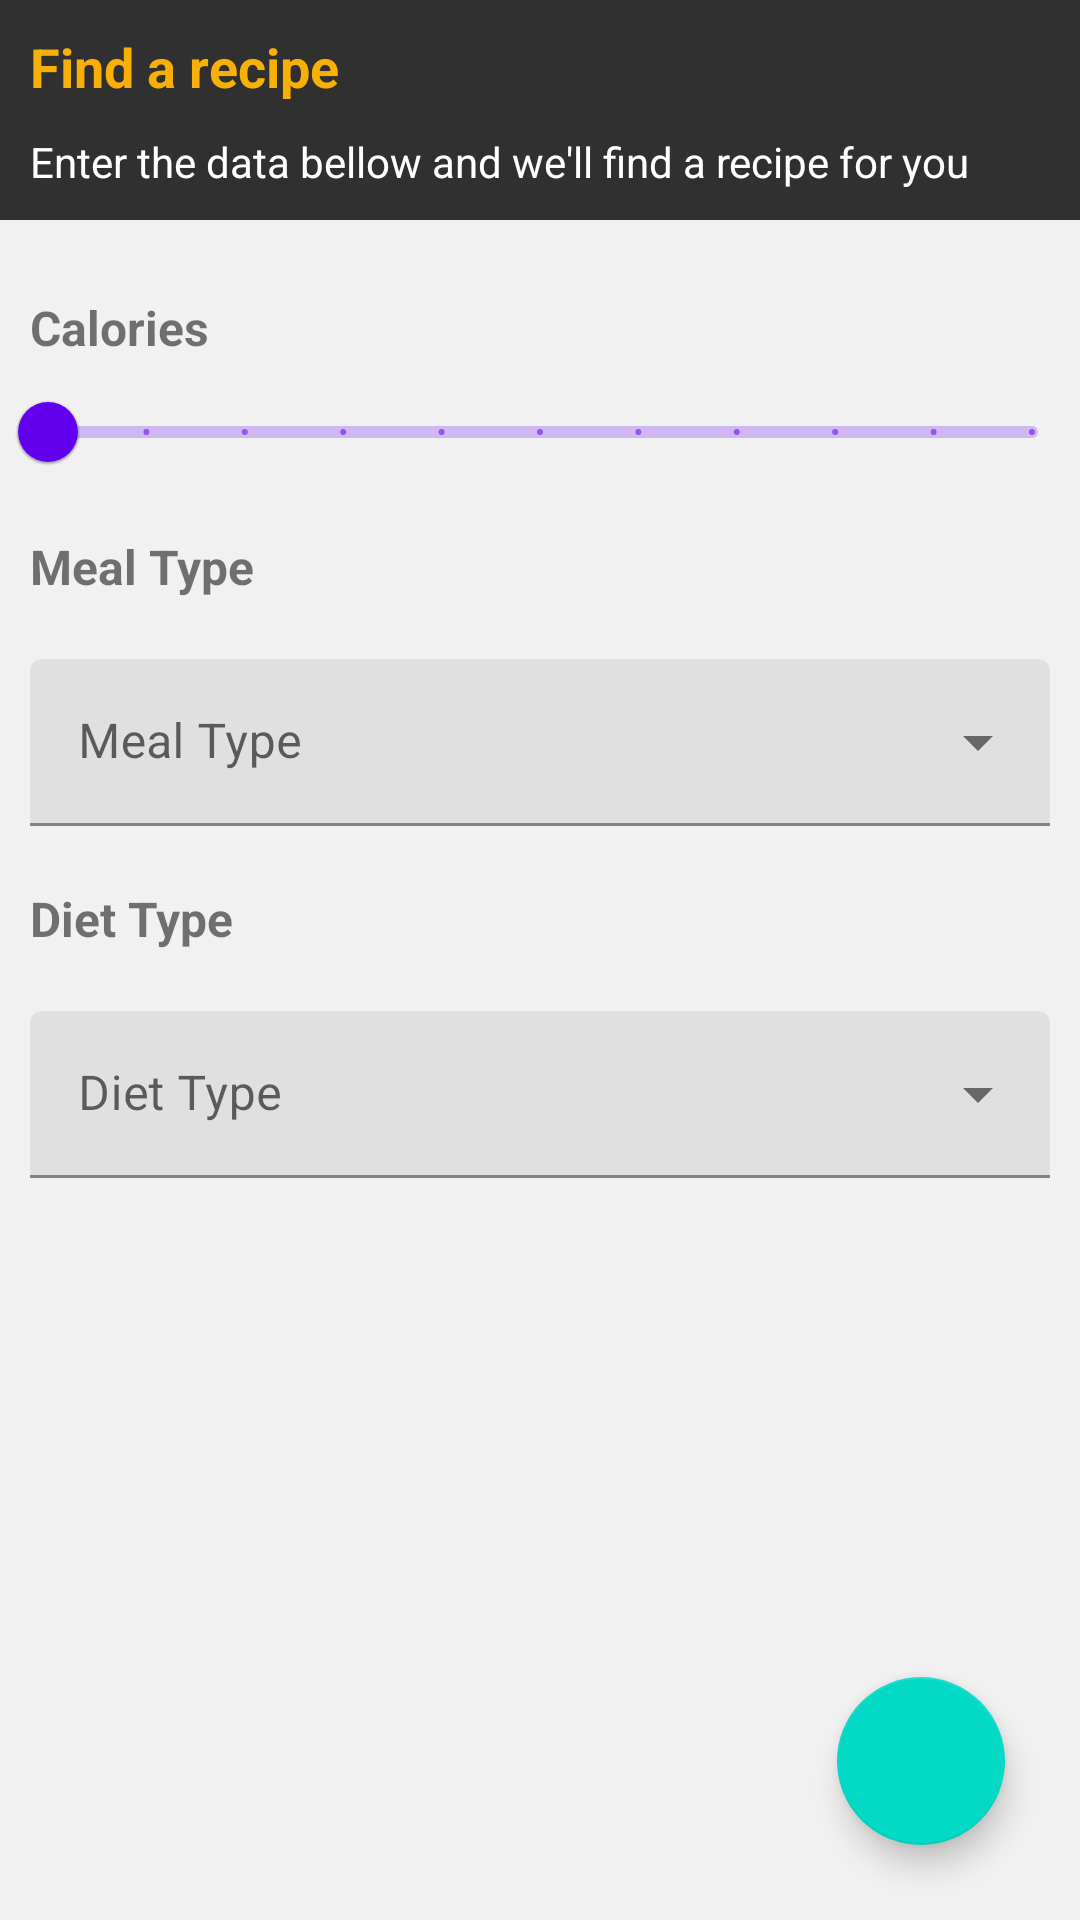

This screen was rendered from an Android layout file. Write that file and the resources it references.
<!-- AndroidManifest.xml: application theme AppTheme -->
<!-- res/layout/fragment_filters.xml -->
<?xml version="1.0" encoding="utf-8"?>
<androidx.constraintlayout.widget.ConstraintLayout xmlns:android="http://schemas.android.com/apk/res/android"
    xmlns:app="http://schemas.android.com/apk/res-auto"
    xmlns:tools="http://schemas.android.com/tools"
    android:layout_width="match_parent"
    android:layout_height="match_parent"
    android:background="@color/light_grey"
    tools:context=".ui.dashboard.filters.FiltersFragment">

    <View
        android:layout_width="match_parent"
        android:layout_height="0dp"
        android:background="@color/black"
        android:alpha="0.8"
        app:layout_constraintTop_toTopOf="parent"
        app:layout_constraintBottom_toBottomOf="@id/filter_screen_subheader"/>

    <TextView
        android:id="@+id/filter_screen_header"
        style="@style/h2_title_bold"
        android:textColor="@color/yellow"
        android:layout_width="match_parent"
        android:layout_height="wrap_content"
        android:paddingTop="@dimen/padding_10"
        android:text="@string/filter_screen_header"
        app:layout_constraintStart_toStartOf="parent"
        app:layout_constraintTop_toTopOf="parent" />

    <TextView
        android:id="@+id/filter_screen_subheader"
        android:layout_width="match_parent"
        android:layout_height="wrap_content"
        android:paddingStart="@dimen/padding_10"
        android:paddingBottom="@dimen/padding_10"
        android:textColor="@color/white"
        android:text="@string/filter_screen_subtxt"
        app:layout_constraintStart_toStartOf="parent"
        app:layout_constraintTop_toBottomOf="@+id/filter_screen_header" />

    <TextView
        android:id="@+id/calories_header"
        android:layout_width="match_parent"
        android:layout_height="wrap_content"
        android:layout_marginTop="@dimen/margin_25"
        android:paddingStart="@dimen/padding_10"
        android:text="@string/calories"
        android:textSize="16sp"
        android:textStyle="bold"
        app:layout_constraintStart_toStartOf="parent"
        app:layout_constraintTop_toBottomOf="@+id/filter_screen_subheader" />

    <com.google.android.material.slider.RangeSlider
        android:id="@+id/calories_slider"
        android:layout_width="match_parent"
        android:layout_height="wrap_content"
        android:stepSize="300.0"
        android:valueFrom="0.0"
        android:valueTo="3000.0"
        app:layout_constraintStart_toStartOf="parent"
        app:layout_constraintTop_toBottomOf="@+id/calories_header" />

    <TextView
        android:id="@+id/meal_type_header"
        android:layout_width="match_parent"
        android:layout_height="wrap_content"
        android:padding="@dimen/padding_10"
        android:text="@string/meal_type"
        android:textSize="16sp"
        android:textStyle="bold"
        app:layout_constraintStart_toStartOf="parent"
        app:layout_constraintTop_toBottomOf="@+id/calories_slider" />

    <com.google.android.material.textfield.TextInputLayout
        android:id="@+id/meal_type_dropdown"
        style="@style/Widget.MaterialComponents.TextInputLayout.FilledBox.ExposedDropdownMenu"
        android:layout_width="match_parent"
        android:layout_height="wrap_content"
        android:hint="@string/meal_type"
        android:padding="@dimen/padding_10"
        app:layout_constraintTop_toBottomOf="@id/meal_type_header">

        <AutoCompleteTextView
            android:id="@+id/meal_type_autocomplete"
            android:layout_width="match_parent"
            android:layout_height="wrap_content"
            android:inputType="none" />

    </com.google.android.material.textfield.TextInputLayout>

    <TextView
        android:id="@+id/diet_type_header"
        android:layout_width="match_parent"
        android:layout_height="wrap_content"
        android:padding="@dimen/padding_10"
        android:text="@string/diet_type"
        android:textSize="16sp"
        android:textStyle="bold"
        app:layout_constraintStart_toStartOf="parent"
        app:layout_constraintTop_toBottomOf="@+id/meal_type_dropdown" />

    <com.google.android.material.textfield.TextInputLayout
        android:id="@+id/diet_type_dropdown"
        style="@style/Widget.MaterialComponents.TextInputLayout.FilledBox.ExposedDropdownMenu"
        android:layout_width="match_parent"
        android:layout_height="wrap_content"
        android:hint="@string/diet_type"
        android:padding="@dimen/padding_10"
        app:layout_constraintTop_toBottomOf="@id/diet_type_header">

        <AutoCompleteTextView
            android:id="@+id/diet_autocomplete"
            android:layout_width="match_parent"
            android:layout_height="wrap_content"
            android:inputType="none" />

    </com.google.android.material.textfield.TextInputLayout>

    <com.google.android.material.floatingactionbutton.FloatingActionButton
        android:id="@+id/find_recipes_floating_btn"
        android:layout_width="wrap_content"
        android:layout_height="wrap_content"
        android:src="@drawable/search_icon_white"
        android:layout_margin="@dimen/margin_25"
        app:layout_constraintBottom_toBottomOf="parent"
        app:layout_constraintEnd_toEndOf="parent" />

</androidx.constraintlayout.widget.ConstraintLayout>
<!-- resources referenced by this layout -->
<resources>
  <color name="black">#000</color>
  <color name="light_grey">#f1f1f1</color>
  <color name="white">#fff</color>
  <color name="yellow">#f8b007</color>
  <dimen name="margin_25">25dp</dimen>
  <dimen name="padding_10">10dp</dimen>
  <string name="calories">Calories</string>
  <string name="diet_type">Diet Type</string>
  <string name="filter_screen_header">Find a recipe</string>
  <string name="filter_screen_subtxt">Enter the data bellow and we\'ll find a recipe for you</string>
  <string name="meal_type">Meal Type</string>
  <style name="h2_title_bold" parent="Widget.AppCompat.TextView">
          <item name="android:textColor">@color/black</item>
          <item name="android:textSize">18sp</item>
          <item name="android:textStyle">bold</item>
          <item name="android:padding">@dimen/padding_10</item>
      </style>
  <style name="AppTheme" parent="Theme.MaterialComponents.Light.NoActionBar">
          
          <item name="colorPrimary">@color/colorPrimary</item>
          <item name="colorPrimaryDark">@color/colorPrimaryDark</item>
          <item name="colorAccent">@color/colorAccent</item>
          <item name="android:statusBarColor">@color/orange</item>
      </style>
  <color name="colorPrimary">#6200EE</color>
  <color name="colorPrimaryDark">#3700B3</color>
  <color name="colorAccent">#03DAC5</color>
  <color name="orange">#db6400</color>
</resources>
